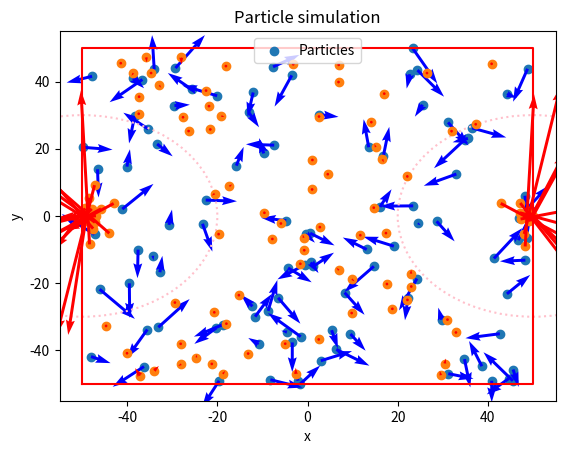

Source code (Python):
# %% [markdown]
#Såg att i lecture notes 8 finns ett tillämpnings exempel: *Collective dynamics of pedestrians in a corridor*
#som verkar matcha vårt arbete ganska väl, se ->  https://www.wellesu.com/10.1103/PhysRevE.102.022307
#
#Specifikt känns det som att model (c) (Social Force Model + Vicsek Model) är exakt vad vi vill ha.
# SFM använder sig av en "desire force" + "social force" (agents vill inte vara för nära varandra) + "wall force" (inte gå in i väg) 
# [redacted]


# # Nice get commands to know
# git pull

# git add .
# git commit -m "message"
# git push

# git reset --hard HEAD~

# %% [markdown]
# # Left to do
# ## Priority High
# [redacted]
# - Global parameters for scalars used in multiple places
# [redacted]
# - Ability to use more doors 
# [redacted]
# ## Priority Low
# - line or similar target (door) to go towards


# Pastear in lite kod snuttar som jag tror kan vara användbara för oss
# %% Interaction function for Vicsek model
import numpy as np
import matplotlib.pyplot as plt
import matplotlib.animation as animation

eta = 0.1
kappa = 2.4e5 # [kg/(ms)]

class door:
    def __init__(self, position, size, vision):
        self.position = position
        self.vision = vision
        self.size = size

def next_v_vecsek_model(position, v, Rf, L, delta_t):
    """
    Function to calculate the orientation at the next time step.
    
    Parameters
    ==========
    x, y : Positions.
    theta : Orientations.
    Rf : Flocking radius.
    L : Dimension of the squared arena.
    eta : Noise strength.
    """
    
    N = position.shape[0]
    x = position[:, 0]
    y = position[:, 1]

    theta_next = np.zeros(N)

    for j in range(N):
        # No need for replicas in our case
        dist2 = (x - x[j]) ** 2 + (y - y[j]) ** 2 
        nn = np.where(dist2 <= Rf ** 2)[0]
        
        # The list of nearest neighbours is set.
        nn = nn.astype(int)
        theta = np.arctan2(v[nn, 1], v[nn, 0])
        
        # Circular average.
        av_sin_theta = np.mean(np.sin(theta))
        av_cos_theta = np.mean(np.cos(theta))

        theta_avg = np.arctan2(av_sin_theta, av_cos_theta)
        theta_delta = eta * np.random.normal(0, 1) * delta_t
        speed = np.sqrt(v[j, 0] ** 2 + v[j, 1] ** 2)

        theta_next[j] = theta_avg + theta_delta

    v[:, 0] = speed * np.cos(theta_next)
    v[:, 1] = speed * np.sin(theta_next)
          
    return v

# reflection on boundry shouldn't be needed due to forces by the walls
def reflecting_boundary_conditions(positions, L):
    mask_lower = positions < -L/2
    mask_upper = positions > L/2

    positions[mask_lower] = -L/2 + (-L/2 - positions[mask_lower])
    positions[mask_upper] = L/2 - (positions[mask_upper] - L/2)


def desire_force(doors, speed_desire, position, v, relaxation_time):
    
    
    # add posibility to go toward a line (2, 2) array, use the shortest distance

    N = position.shape[0]
    f_desire = np.zeros((N, 2))

    for i in range(N):
        # Calculate distances to each door
        distances = [np.linalg.norm(door.position - position[i]) for door in doors]
        # Find the nearest door
        nearest_door_index = np.argmin(distances)
        nearest_door = doors[nearest_door_index]
        nearest_door_position = nearest_door.position
        nearest_distance = distances[nearest_door_index]

        if nearest_distance <= nearest_door.vision:
            # Compute the desired force
            direction = nearest_door_position - position[i]
            direction = direction / np.linalg.norm(direction)
            v_desire = direction * speed_desire
            f_desire[i] = (v_desire - v[i]) / relaxation_time
        else:
            # Outside door's vision radius, no desire force
            f_desire[i] = 0

    return  f_desire

def social_force(position, particle_radius, A, B):
    N = position.shape[0]
    
    f_social = np.zeros((N, 2))
    for i in range(N):
        distance = position - position[i]
        force_norm = np.linalg.norm(distance, axis=1)

        nn = (force_norm > 0) # & (force_norm < particle_radius)

        force_direction = distance[nn] / force_norm[nn][:, None]

        force_size = -A * np.exp((2*particle_radius - force_norm[nn]) / B)

        nn_forces = (force_size[:, None] * force_direction)

        f_social[i] = np.sum(nn_forces, axis=0)
        
    return f_social

def granular_force(position, v, particle_radius, k, kappa):
    N = position.shape[0]

    f_granular = np.zeros((N, 2))
    for i in range(N):
        distance = position - position[i]
        force_norm = np.linalg.norm(distance, axis=1)
        
        nn = (force_norm > 0) & (force_norm < 2 * particle_radius)

        kompressive_force_magnitude = k * (2 * particle_radius - force_norm[nn])
        force_direction = distance[nn] / force_norm[nn][:, None]
        kompressive_force = kompressive_force_magnitude[:, None] * force_direction

        friction_force_magnitude = kappa * np.sum((v[nn] - v[i]), axis=1)
        orthogonal_direction = np.array([force_direction[:, 1], -force_direction[:, 0]]).T
        friction_force = friction_force_magnitude[:, None] * orthogonal_direction

        nn_forces = kompressive_force + friction_force

        f_granular[i] = np.sum(nn_forces, axis=0)

    return f_granular

def wall_social_force(position, particle_radius, L, A, B):
    # if the door is on the border, the wall force shouldn't exist
    N = position.shape[0]
    
    f_social_wall = np.zeros((N, 2))
    for i in range(N):
        distance_to_wall = L/2 - np.abs(position[i])
        
        force_magnitude = A * np.exp((particle_radius - distance_to_wall) / B)
        direction = -np.sign(position[i])
        
        f_social_wall[i] = force_magnitude * direction

    return f_social_wall

def granular_wall_force(position, v, particle_radius, L, k):
    # doesn't work as intended
    distance_to_wall = L/2 - np.abs(position)

    kompressive_force_magnitude = k * (particle_radius - distance_to_wall)
    direction = -np.sign(position)

    kompressive_force = kompressive_force_magnitude * direction

    friction_force_magnitude = kappa * np.sum(v, axis=1)
    orthogonal_direction = - np.array([direction[:, 1], -direction[:, 0]]).T
    friction_force = friction_force_magnitude[:, None] * orthogonal_direction

    f_granular_wall = (kompressive_force + friction_force) if np.any(distance_to_wall < particle_radius) else 0

    return f_granular_wall

def next_v_force_model(position, v, Rf, L, particle_radius, delta_t, doors):
    # m = 1, delta_t = 1
    # must fineturn the parameters
    df = desire_force(doors, 1, position, v, 0.5)
    sf = social_force(position, particle_radius, 1, 1)
    gf = granular_force(position, v, particle_radius, 1, 1)
    wf = wall_social_force(position, particle_radius, L, 1, 1)
    gwf = granular_wall_force(position, v, particle_radius, L, 1) # something wack is happening

    v = v + df + sf + gf + wf # + gwf

    return v

def update_v(position, v, particle_vision, board_size, particle_radius, delta_t, doors):
    # m = 1

    v_vicsek_model = next_v_vecsek_model(position, v, particle_vision, board_size, delta_t)
    v_force_model = next_v_force_model(position, v, particle_radius, board_size, particle_size, delta_t, doors)

    v_combined = (v_vicsek_model + v_force_model) / np.linalg.norm(v_vicsek_model + v_force_model)

    return v_combined

# %% Particle simulation

def init_particles(N, L, v_max=1):
    v = (np.random.rand(N, 2) - 0.5) * v_max
    position = np.random.uniform(-L/2, L/2, (N, 2))

    return position, v

def run_simulation(n_particles, particle_size, board_size, particle_vision, n_itterations, delta_t, doors):
    # if particles tuch the door, they should be removed
    position, v = init_particles(n_particles, board_size)

    for i in range(n_itterations):
        if i % 1000 == 0:
            print(f'current itteration: {i}')
        v = update_v(position, v, particle_vision, board_size, particle_size, delta_t, doors)
        position = position + v * delta_t
        # reflecting_boundary_conditions(position, board_size)

    return position, v

# %% Simulation animation

def run_simulation_animation(n_particles, particle_size, board_size, particle_vision, n_itterations, delta_t, doors):
    position, v = init_particles(n_particles, board_size)

    fig, ax = plt.subplots()
    scatter = ax.scatter(position[:, 0], position[:, 1], label='Particles')
    quiver = ax.quiver(position[:, 0], position[:, 1], v[:, 0], v[:, 1], color='blue')
    ax.set_xlim(-board_size/2-5, board_size/2+5)
    ax.set_ylim(-board_size/2-5, board_size/2+5)
    ax.set_xlabel('x')
    ax.set_ylabel('y')
    ax.set_title('Particle simulation')
    ax.legend()
    plt.plot([-board_size/2, -board_size/2, board_size/2, board_size/2, -board_size/2],
     [-board_size/2, board_size/2, board_size/2, -board_size/2, -board_size/2], 
     color='red', label='Wall')


     # Draw vision circles for the doors
    vision_circles = []
    for door in doors:
        circle = plt.Circle(door.position, door.vision, color='pink', linestyle='dotted', fill=False, linewidth=1.5)
        ax.add_artist(circle)
        vision_circles.append(circle)


    def update_frame(frame):
        nonlocal position, v, scatter, quiver
        v = update_v(position, v, particle_vision, board_size, particle_size, delta_t, doors)
        position = position + v * delta_t
        # reflecting_boundary_conditions(position, board_size)

        if frame % 10 == 0: # Update plot every 10 frames
            scatter.set_offsets(position)
            quiver.set_offsets(position)
            quiver.set_UVC(v[:, 0], v[:, 1])
            ax.set_title(f'Particle simulation, frame: {frame}')
        return scatter, quiver, *vision_circles

    ani = animation.FuncAnimation(fig, update_frame, frames=n_itterations, interval=1, blit=False)
    plt.show()
# %% Simulation parameters, values from paper we used
n_particles = 100
particle_size = 0.4 # [m]
board_size = 100  # [m]
particle_vision = 30 # [m]
n_itterations = 1000
delta_t = 0.1
A = 2000 # [N]
B = 0.08 # [m]
k = 1.2e5 # [kg/s^2]
m = 60 # [kg]
relaxation_time = 0.5 # [s]


doors = [door(np.array([50, 0]), 5, 30), door(np.array([-50, 0]), 5, 30)] #Two doors
door_possition = np.array([[-particle_size, particle_size], [-board_size/2, -board_size/2]])



# %% Simulation animation, need to run entire script to see animation
run_simulation_animation(n_particles, particle_size, board_size, particle_vision, n_itterations, delta_t, doors)

# %% Simulation plot
positions, v = run_simulation(n_particles, particle_size, board_size, particle_vision, n_itterations, delta_t, doors)

plt.scatter(positions[:, 0], positions[:, 1], label='Final position')
plt.quiver(positions[:, 0], positions[:, 1], v[:, 0], v[:, 1], color='red')
plt.show()



 # %% [markdown]
# (SFM model) velocity(t+dt) = velocity(t) + (1/m)(desire_force + social_force + granular_force + wall_force + granular_wall_force) 
# $$ v^{\textbf{SFM}}(t + \Delta t) = \frac{1}{m}( \bm{F_{D} + F_{S} + F_{G} + F_{W} + F_{GW}})$$

# %%
